Photos from the image-classification dataset "dataset_split" in the GitHub repository FaraiRudzi/maize_disease. Its 9 classes are: common rust, gray leaf spot, healthy, magnesium deficiency, maize streak virus, nitrogen deficiency, northern leaf blight, phosphorus deficiency, potassium deficiency.

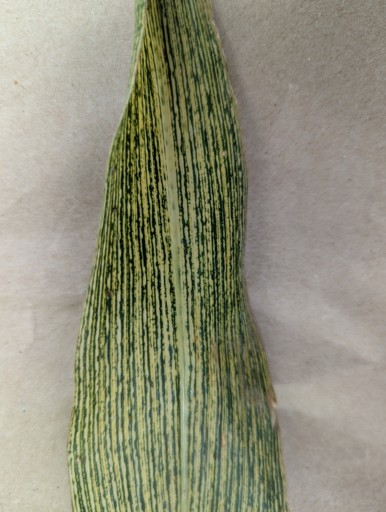
Label: maize streak virus

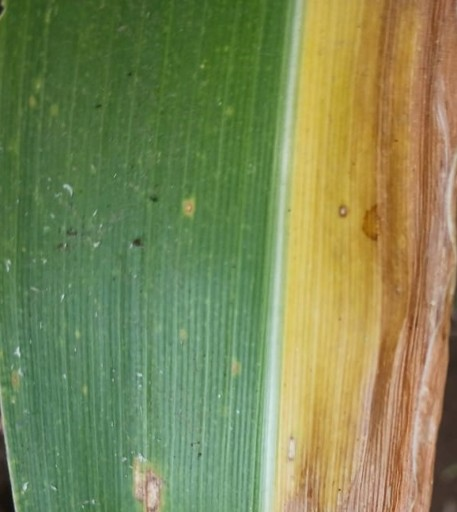
Label: nitrogen deficiency

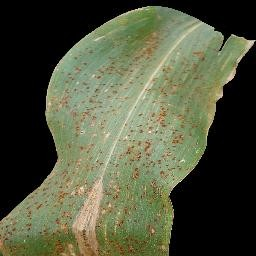
Label: common rust

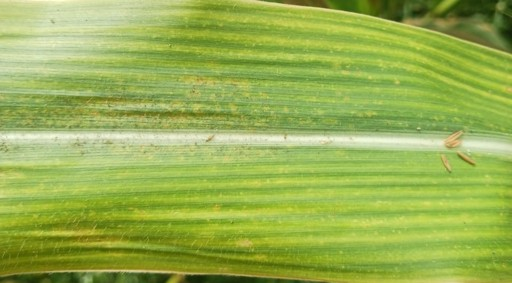
Label: magnesium deficiency

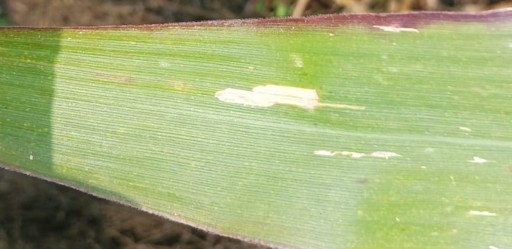
Label: phosphorus deficiency

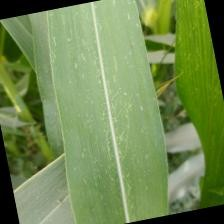
Label: gray leaf spot
